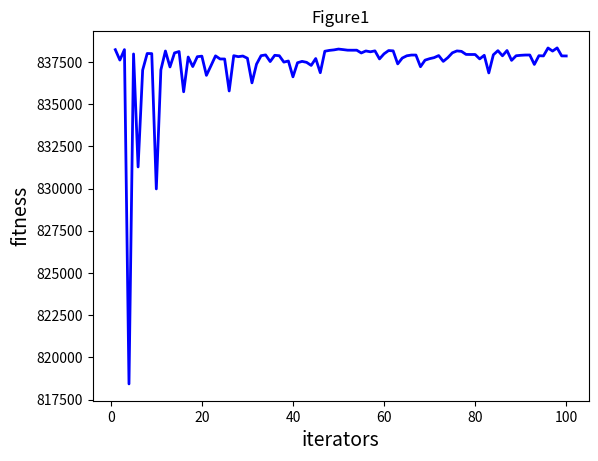

This figure's Python source:
import numpy as np
import matplotlib.pyplot as plt


class ACO:
    def __init__(self, parameters):
        """
        Ant Colony Optimization
        :param parameters: a list type,Like[iter,population_size,var_num_min,var_num_max]
        """
        #初始化
        # 初始化方法接受传入的参数，包括最大值，最小值，种群大小和迭代代数。
        # 通过这些参数初始化产生一个蚂蚁种群，并记录当前代全局最优位置。
        self.iter = parameters[0]   #迭代的次数
        self.population_size = parameters[1]   #种群的大小
        self.var_num = len(parameters[2])    #自变量的个数
        self.bound = [] #自变量的约束范围
        self.bound.append(parameters[2])
        self.bound.append(parameters[3])

        self.population_x = np.zeros((self.population_size, self.var_num))    #所有蚂蚁的位置
        self.g_best = np.zeros((1, self.var_num))  #全局蚂蚁最优的位置

        #初始化第0代 初始的全局最优解
        temp = -1
        for i in range(self.population_size):  #对于每一只蚂蚁来说都会有一个潜在解
            for j in range(self.var_num):      #取出每一个变量,产生一个在[var_num_min,var_num_max]范围内的随机数
                self.population_x[i][j] = np.random.uniform(self.bound[0][j], self.bound[1][j])
            fit = self.fitness(self.population_x[i])
            if fit > temp:
                self.g_best = self.population_x[i]
                temp = fit

    def fitness(self, ind_var):
        """
        个体适应值计算
        """
        x1 = ind_var[0]
        x2 = ind_var[1]
        x3 = ind_var[2]
        x4 = ind_var[3]
        y = x1 ** 2 + x2 ** 2 + x3 ** 3 + x4 ** 4
        return y

    #更新位置信息和信息素信息
    def update_operator(self, gen, t, t_max):
        rou = 0.8  #信息素挥发系数
        Q = 1  #每只蚂蚁的信息素释放总量
        lamda = 1/gen
        pi = np.zeros(self.population_size)
        for i in range(self.population_size):  #对于每一只蚂蚁
            for j in range(self.var_num):      #对于每一个变量
                pi[i] = (t_max - t[i]) / t_max    #计算蚂蚁的状态转移概率
                #更新位置
                if pi[i] < np.random.uniform(0, 1):  #这里也可以直接使用一个常数来判断是进行局部搜索还是全局搜索
                    #局部搜索公式：new = old + r1 *step* lamda
                    self.population_x[i][j] = self.population_x[i][j] + np.random.uniform(-1, 1) * lamda
                else:
                    #全局搜索公式：new = old + r2 *range
                    self.population_x[i][j] = self.population_x[i][j] + np.random.uniform(-1, 1) * (
                                                self.bound[1][j] - self.bound[0][j]) / 2

                #越界保护
                if self.population_x[i][j] < self.bound[0][j]:
                    self.population_x[i][j] = self.bound[0][j]
                if self.population_x[i][j] > self.bound[1][j]:
                    self.population_x[i][j] = self.bound[1][j]

            #更新每只蚂蚁的信息素
            t[i] = (1 - rou) * t[i] + Q * self.fitness(self.population_x[i])

            #更新全局最优值
            if self.fitness(self.population_x[i]) > self.fitness(self.g_best):
                self.g_best = self.population_x[i]

        t_max = np.max(t)

        return t_max, t   #t_max是信息素最大的那个值，t存放着每一只蚂蚁在一代中的信息素


    #主程序
    def main(self):
        popobj = []
        best = np.zeros((1, self.var_num))[0]
        for gen in range(1, self.iter + 1):
            if gen == 1:
                tmax, t = self.update_operator(gen, np.array(list(map(self.fitness, self.population_x))),
                                               np.max(np.array(list(map(self.fitness, self.population_x)))))
            else:
                tmax, t = self.update_operator(gen, t, tmax)
            popobj.append(self.fitness(self.g_best))
            print('############ Generation {} ############'.format(str(gen)))
            print(self.g_best)
            print(self.fitness(self.g_best))
            if self.fitness(self.g_best) > self.fitness(best):
                best = self.g_best.copy()
            print('最好的位置：{}'.format(best))
            print('最大的函数值：{}'.format(self.fitness(best)))
        print("---- End of (successful) Searching ----")

        plt.figure()
        plt.title("Figure1")
        plt.xlabel("iterators", size=14)
        plt.ylabel("fitness", size=14)
        t = [t for t in range(1, self.iter + 1)]
        plt.plot(t, popobj, color='b', linewidth=2)
        plt.show()

if __name__ == '__main__':
    iter = 100
    population_size = 100
    low = [1, 1, 1, 1]
    up = [30, 30, 30, 30]
    parameters = [iter, population_size, low, up]
    aco = ACO(parameters)
    aco.main()



